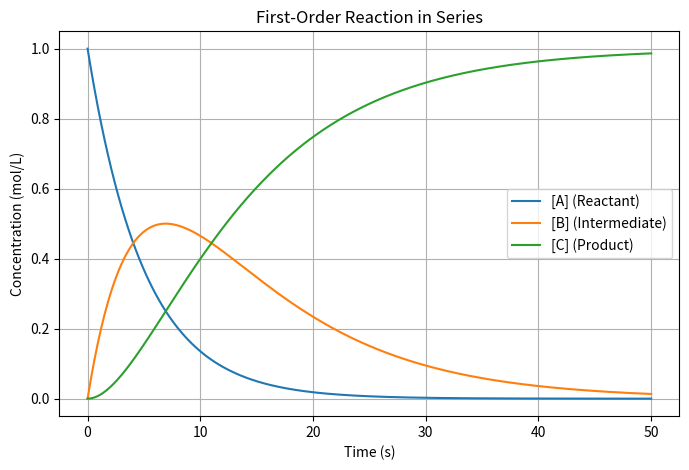

This figure's Python source:
import numpy as np
from scipy.integrate import solve_ivp
import matplotlib.pyplot as plt


# Define the system of differential equations
def reaction_in_series(t, y, k1, k2):
    A, B, C = y
    dA_dt = -k1 * A
    dB_dt = k1 * A - k2 * B
    dC_dt = k2 * B
    return [dA_dt, dB_dt, dC_dt]


# Parameters
k1 = 0.2  # rate constant for A -> B (1/s)
k2 = 0.1  # rate constant for B -> C (1/s)

# Initial concentrations
A0 = 1.0  # initial concentration of A (mol/L)
B0 = 0.0  # initial concentration of B (mol/L)
C0 = 0.0  # initial concentration of C (mol/L)

t_span = (0, 50)  # time range in seconds
t_eval = np.linspace(t_span[0], t_span[1], 500)  # time points for solution

# Solve the system of equations
solution = solve_ivp(
    reaction_in_series,
    t_span,
    [A0, B0, C0],
    args=(k1, k2),
    t_eval=t_eval,
    method="RK45",
)

# Extract time and concentrations
time = solution.t
A = solution.y[0]
B = solution.y[1]
C = solution.y[2]

# Plot the results
plt.figure(figsize=(8, 5))
plt.plot(time, A, label="[A] (Reactant)")
plt.plot(time, B, label="[B] (Intermediate)")
plt.plot(time, C, label="[C] (Product)")
plt.xlabel("Time (s)")
plt.ylabel("Concentration (mol/L)")
plt.title("First-Order Reaction in Series")
plt.legend()
plt.grid()
plt.show()
